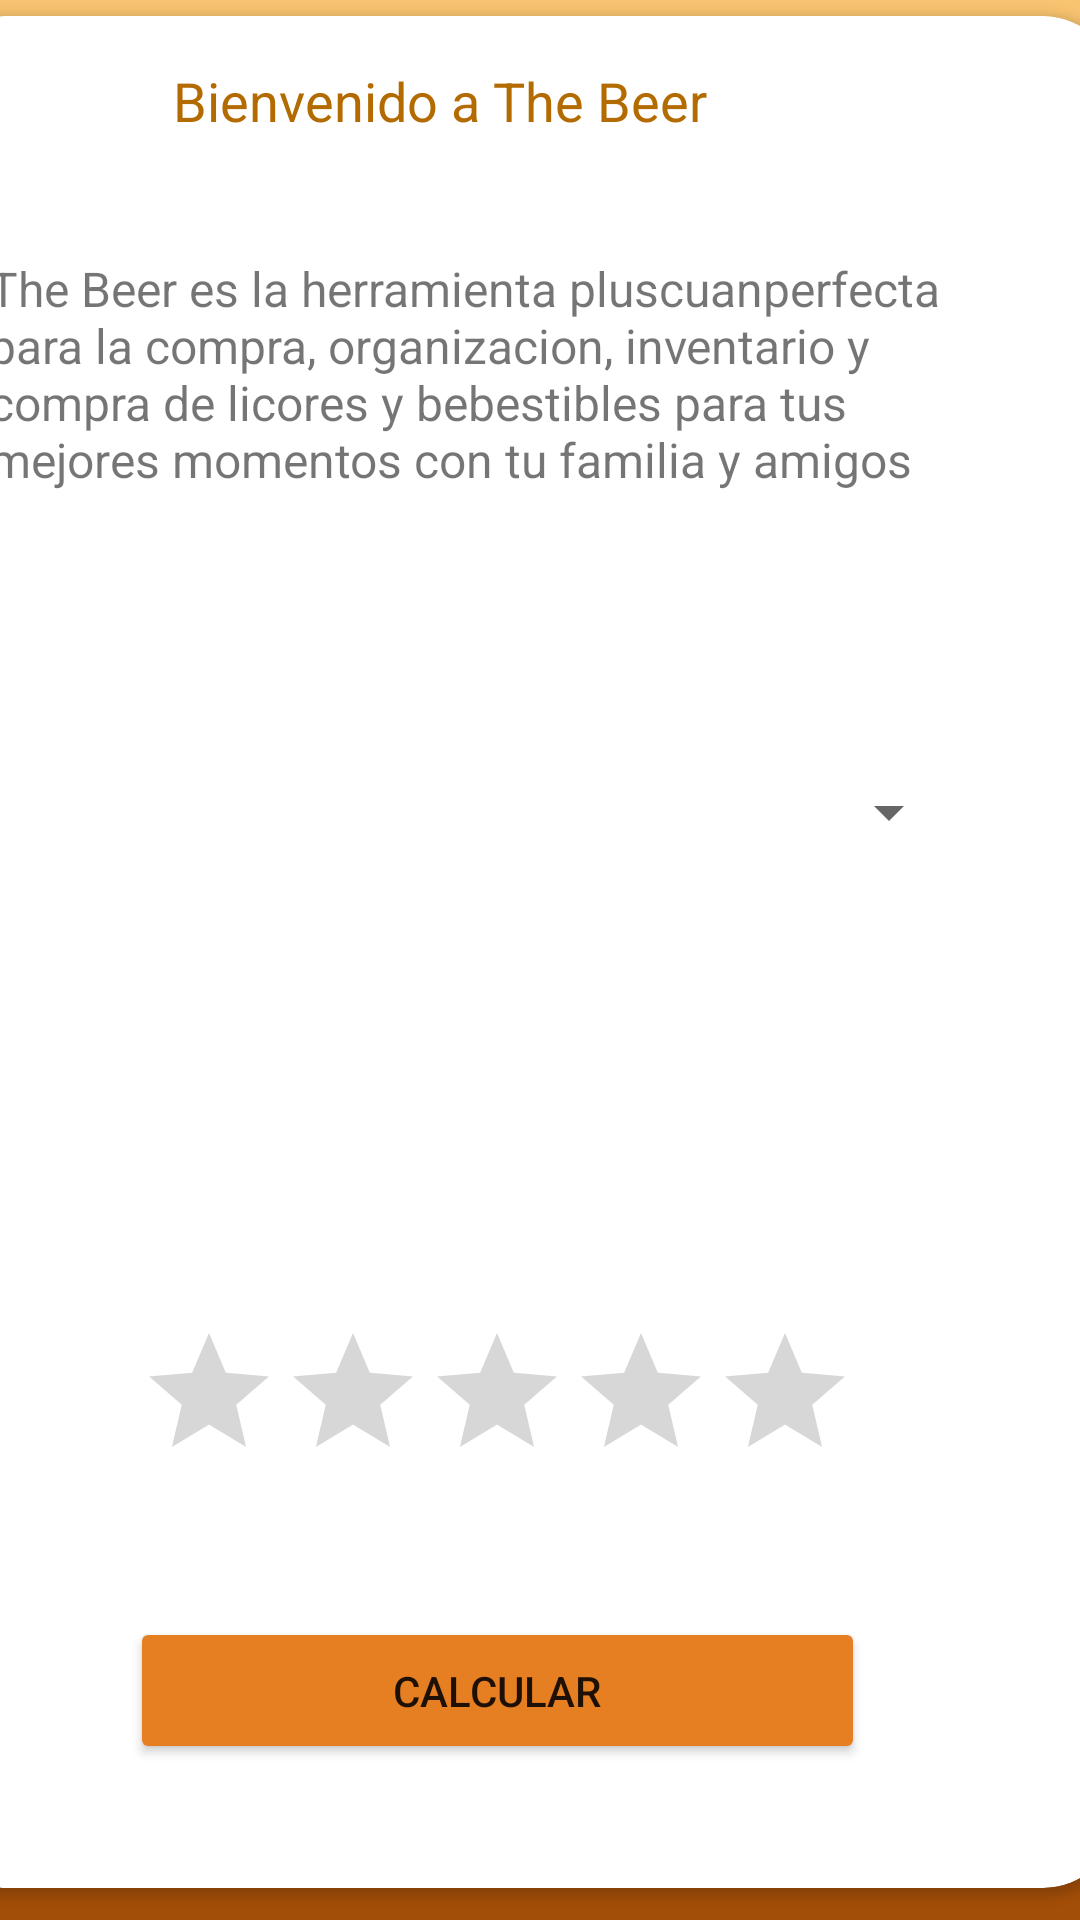

Produce the Android XML layout that renders to this screen, including the resource entries it uses.
<!-- AndroidManifest.xml: application theme Theme.Project_baseJt -->
<!-- res/layout/activity_insumos_beer.xml -->
<?xml version="1.0" encoding="utf-8"?>
<android.support.constraint.ConstraintLayout xmlns:android="http://schemas.android.com/apk/res/android"
    xmlns:app="http://schemas.android.com/apk/res-auto"
    xmlns:tools="http://schemas.android.com/tools"
    android:layout_width="match_parent"
    android:background="@drawable/gradients_background"
    android:layout_height="match_parent"
    tools:context=".InsumosBeer">

    <android.support.v7.widget.CardView
        android:layout_width="396dp"
        android:layout_height="624dp"
        app:cardCornerRadius="25dp"
        app:layout_constraintBottom_toBottomOf="parent"
        app:layout_constraintEnd_toEndOf="parent"
        app:layout_constraintHorizontal_bias="0.659"
        app:layout_constraintStart_toStartOf="parent"
        app:layout_constraintTop_toTopOf="parent"
        app:layout_constraintVertical_bias="0.338">

        <android.support.constraint.ConstraintLayout
            android:layout_width="378dp"
            android:layout_height="match_parent">

            <Button
                android:id="@+id/button5"
                android:layout_width="245dp"
                android:layout_height="49dp"
                android:backgroundTint="#E67E22"
                android:clickable="true"
                android:onClick="calculanding"
                android:text="Calcular"
                app:layout_constraintBottom_toBottomOf="parent"
                app:layout_constraintEnd_toEndOf="parent"
                app:layout_constraintStart_toStartOf="parent"
                app:layout_constraintTop_toBottomOf="@+id/ratingBar" />

            <TextView
                android:id="@+id/textView"
                android:layout_width="217dp"
                android:layout_height="44dp"
                android:layout_marginTop="16dp"
                android:text="Bienvenido a The Beer"
                android:textColor="#B36B00"
                android:textSize="18sp"
                app:layout_constraintEnd_toEndOf="parent"
                app:layout_constraintHorizontal_bias="0.503"
                app:layout_constraintStart_toStartOf="parent"
                app:layout_constraintTop_toTopOf="parent" />

            <TextView
                android:id="@+id/textView2"
                android:layout_width="336dp"
                android:layout_height="98dp"
                android:layout_marginTop="20dp"
                android:text="The Beer es la herramienta pluscuanperfecta para la compra, organizacion, inventario y compra de licores y bebestibles para tus mejores momentos con tu familia y amigos"
                android:textSize="16sp"
                app:layout_constraintEnd_toEndOf="parent"
                app:layout_constraintHorizontal_bias="0.466"
                app:layout_constraintStart_toStartOf="parent"
                app:layout_constraintTop_toBottomOf="@+id/textView" />

            <Spinner
                android:id="@+id/SpnInsu"
                android:layout_width="309dp"
                android:layout_height="111dp"
                android:layout_marginTop="32dp"
                app:layout_constraintEnd_toEndOf="parent"
                app:layout_constraintStart_toStartOf="parent"
                app:layout_constraintTop_toBottomOf="@+id/textView2"
                tools:ignore="SpeakableTextPresentCheck" />

            <TextView
                android:id="@+id/resultadoFinal"
                android:layout_width="195dp"
                android:layout_height="74dp"
                android:layout_marginTop="24dp"
                android:textSize="20sp"
                android:textStyle="bold|italic"
                app:layout_constraintEnd_toEndOf="parent"
                app:layout_constraintHorizontal_bias="0.502"
                app:layout_constraintStart_toStartOf="parent"
                app:layout_constraintTop_toBottomOf="@+id/SpnInsu" />

            <RatingBar
                android:id="@+id/ratingBar"
                android:layout_width="wrap_content"
                android:layout_height="wrap_content"
                android:layout_marginTop="16dp"
                app:layout_constraintEnd_toEndOf="parent"
                app:layout_constraintStart_toStartOf="parent"
                app:layout_constraintTop_toBottomOf="@+id/resultadoFinal"
                tools:ignore="SpeakableTextPresentCheck" />

        </android.support.constraint.ConstraintLayout>
    </android.support.v7.widget.CardView>
</android.support.constraint.ConstraintLayout>
<!-- resources referenced by this layout -->
<resources>
  <!-- drawable gradients_background (drawable) -->
  <?xml version="1.0" encoding="utf-8"?>
  <selector xmlns:android="http://schemas.android.com/apk/res/android">
      
      <item>
  <shape>
      <gradient
          android:startColor="#a24d08"
          android:centerColor="#D68910"
          android:endColor="#F8C471"
          android:angle="90"/>
      <corners
          android:radius="0dp"/>
  </shape>
  </item>
      </selector>
  <style name="Theme.Project_baseJt" parent="Theme.AppCompat.Light.NoActionBar">
          
          <item name="colorPrimary">@color/purple_500</item>
          <item name="colorPrimaryDark">@color/purple_700</item>
          <item name="colorAccent">@color/teal_200</item>
          
      </style>
  <!-- not gathered from this repository: default colours our renderer supplied (Android Studio template values) -->
  <color name="purple_500">#FF6200EE</color>
  <color name="purple_700">#FF3700B3</color>
  <color name="teal_200">#FF03DAC5</color>
</resources>
